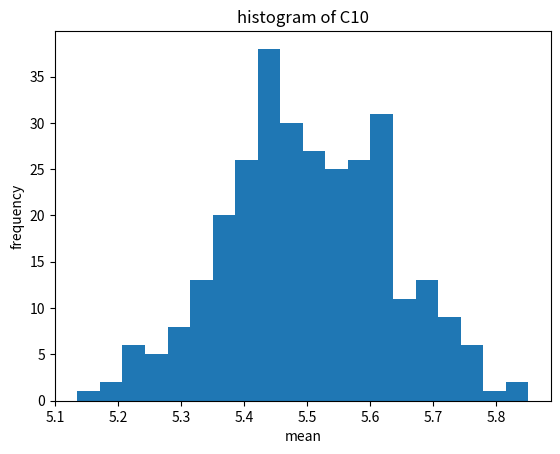
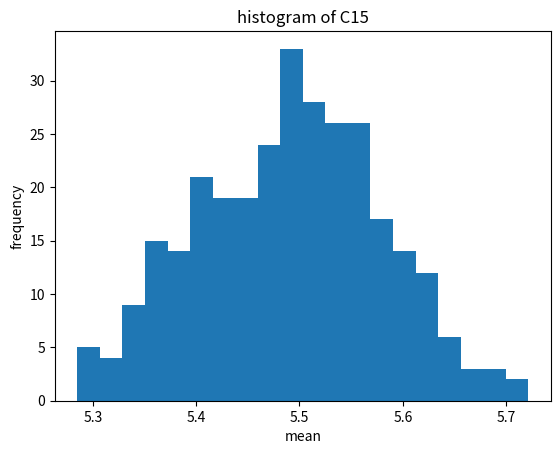
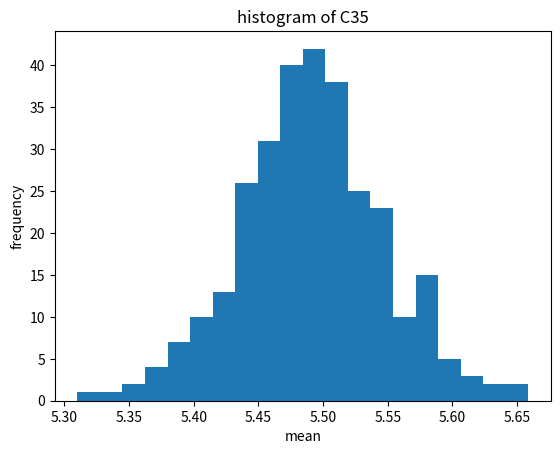
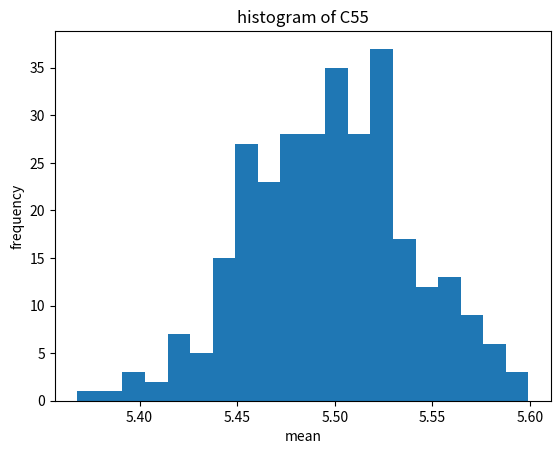

These charts were generated, in order, by the following Python code:
#!/usr/bin/env python3
# -*- coding: utf-8 -*-
"""
Created on Sat May 30 09:21:56 2020

@author: huangxiaoyi
"""

import numpy as np
import matplotlib.pyplot as plt

N=1000

def PsudoRand(a,b,N,size,number_of_sample):
    psudo = np.random.uniform(a,b,N)#generate a thousand unidform random number from uniform distribution
    choice = np.random.choice(psudo, (size,number_of_sample))#choose 5 number from Rsudo without replacement
    return choice

def Plot(sample,num):
    fig, ax = plt.subplots()
    ax.hist(np.mean(sample,axis=0),bins = 20)
    plt.xlabel('mean')
    plt.ylabel('frequency')
    plt.title('histogram of C%s'%(num))
    
Sample_1 = PsudoRand(5,6,N,5,300)
Plot(Sample_1,10)

Sample_2 = PsudoRand(5,6,N,10,300)
Plot(Sample_2,15)

Sample_3 = PsudoRand(5,6,N,30,300)
Plot(Sample_3,35)

Sample_2 = PsudoRand(5,6,N,50,300)
Plot(Sample_2,55)